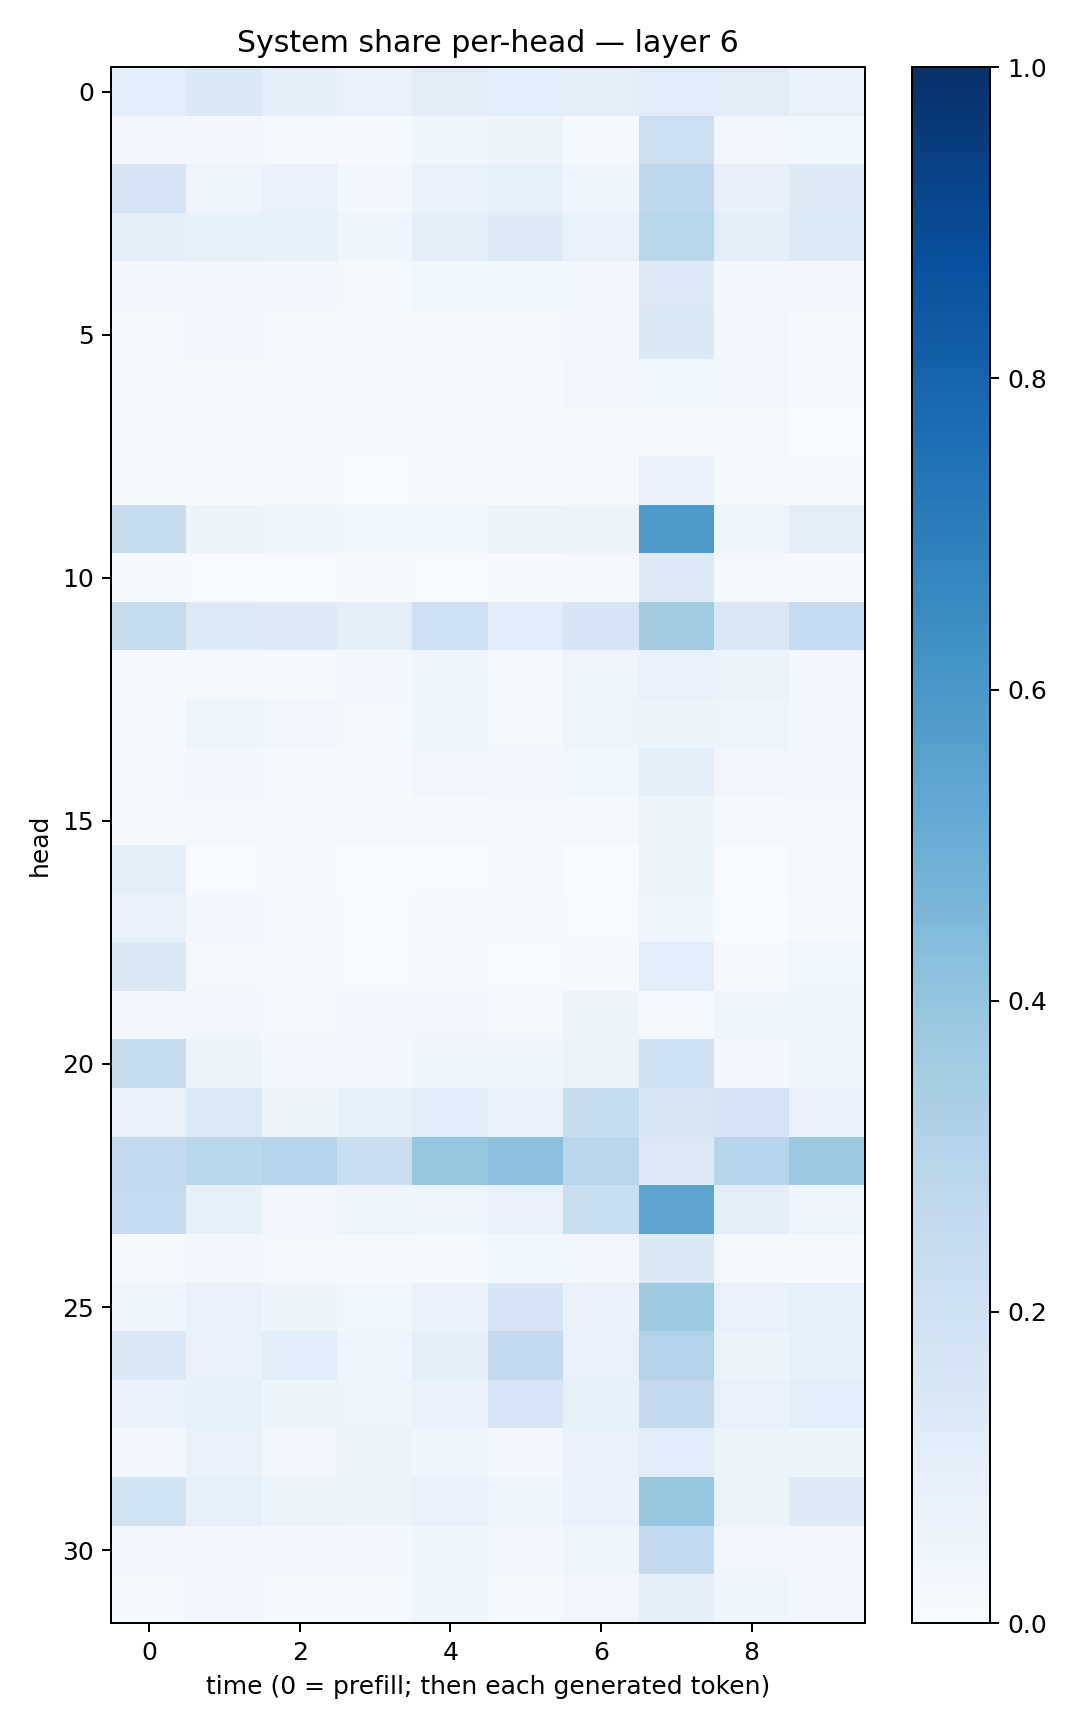

Source data for this figure (header and first rows):
0.10551551, 0.13727464, 0.09498897, 0.0758933, 0.113057226, 0.10558684, 0.105415, 0.115976356, 0.11224557, 0.07461741
0.02784, 0.02827, 0.02322, 0.01409, 0.044, 0.0553, 0.02244, 0.216, 0.03415, 0.03841
0.1702, 0.05017, 0.0746, 0.02601, 0.07475, 0.08596, 0.04637, 0.2754, 0.08014, 0.1272
0.09882, 0.08588, 0.08434, 0.03978, 0.09921, 0.1238, 0.07799, 0.2926, 0.09537, 0.1331
0.03359, 0.03249, 0.02874, 0.01995, 0.03578, 0.03577, 0.02896, 0.1273, 0.0318, 0.02957
0.01584, 0.02939, 0.01346, 0.01403, 0.01975, 0.01599, 0.02988, 0.1394, 0.03403, 0.01212
0.0119, 0.01916, 0.02246, 0.01219, 0.01407, 0.01027, 0.03467, 0.03862, 0.03396, 0.01611
0.008722, 0.01326, 0.009581, 0.008079, 0.01327, 0.009304, 0.02197, 0.01847, 0.01925, 0.006481
0.02168, 0.00931, 0.008158, 0.005474, 0.008392, 0.01315, 0.02165, 0.06854, 0.01679, 0.01366
0.2372, 0.05346, 0.04565, 0.037, 0.03795, 0.05736, 0.05488, 0.5895, 0.0502, 0.1023
0.01792, 0.006614, 0.006064, 0.008234, 0.00747, 0.01183, 0.01877, 0.1315, 0.01584, 0.009474
0.243, 0.1342, 0.1314, 0.09539, 0.2076, 0.1164, 0.1678, 0.3596, 0.1422, 0.2466
0.008573, 0.01932, 0.01447, 0.02378, 0.0445, 0.01754, 0.04972, 0.07093, 0.0657, 0.02689
0.01672, 0.04756, 0.03336, 0.02332, 0.04187, 0.02107, 0.04763, 0.05429, 0.04924, 0.03113
0.01158, 0.02466, 0.01237, 0.01423, 0.03419, 0.02408, 0.03786, 0.09562, 0.03174, 0.02474
0.01507, 0.01872, 0.01973, 0.01193, 0.01738, 0.01745, 0.0173, 0.06116, 0.02322, 0.01814
0.09402, 0.007547, 0.01084, 0.002373, 0.00645, 0.008444, 0.002562, 0.06225, 0.004192, 0.01903
0.07163, 0.02533, 0.01217, 0.005063, 0.008516, 0.009335, 0.007115, 0.03983, 0.003816, 0.01124
0.1474, 0.02319, 0.0121, 0.00701, 0.01176, 0.007233, 0.0117, 0.1091, 0.009468, 0.03887
0.03128, 0.03429, 0.02021, 0.03232, 0.0318, 0.02057, 0.05367, 0.02194, 0.04016, 0.04798
0.2454, 0.05368, 0.03408, 0.0273, 0.0432, 0.04386, 0.06251, 0.207, 0.0248, 0.04452
0.07512, 0.1363, 0.05637, 0.08495, 0.1165, 0.06835, 0.2357, 0.1506, 0.1701, 0.07404
0.2611, 0.2864, 0.3037, 0.2198, 0.393, 0.4141, 0.2835, 0.1297, 0.2967, 0.3761
0.2492, 0.08578, 0.03245, 0.04837, 0.04645, 0.07127, 0.2325, 0.544, 0.103, 0.04739
0.01484, 0.02659, 0.02085, 0.01272, 0.01525, 0.0374, 0.03219, 0.1401, 0.02208, 0.01464
0.05033, 0.07405, 0.05819, 0.03674, 0.06791, 0.1645, 0.07326, 0.3724, 0.07108, 0.08871
0.139, 0.07442, 0.114, 0.04293, 0.09762, 0.2503, 0.07682, 0.3107, 0.06202, 0.08243
0.06664, 0.08501, 0.05959, 0.04901, 0.07019, 0.1611, 0.08209, 0.2553, 0.07115, 0.1069
0.02662, 0.07378, 0.03295, 0.05823, 0.04553, 0.02966, 0.07202, 0.1166, 0.06374, 0.05971
0.1942, 0.09256, 0.06497, 0.0599, 0.07725, 0.04191, 0.0678, 0.392, 0.0623, 0.126
0.03074, 0.03511, 0.02359, 0.03075, 0.04441, 0.02565, 0.04976, 0.2542, 0.03223, 0.0283
0.01534, 0.02971, 0.01382, 0.01937, 0.03997, 0.02024, 0.03356, 0.09615, 0.0435, 0.02971
